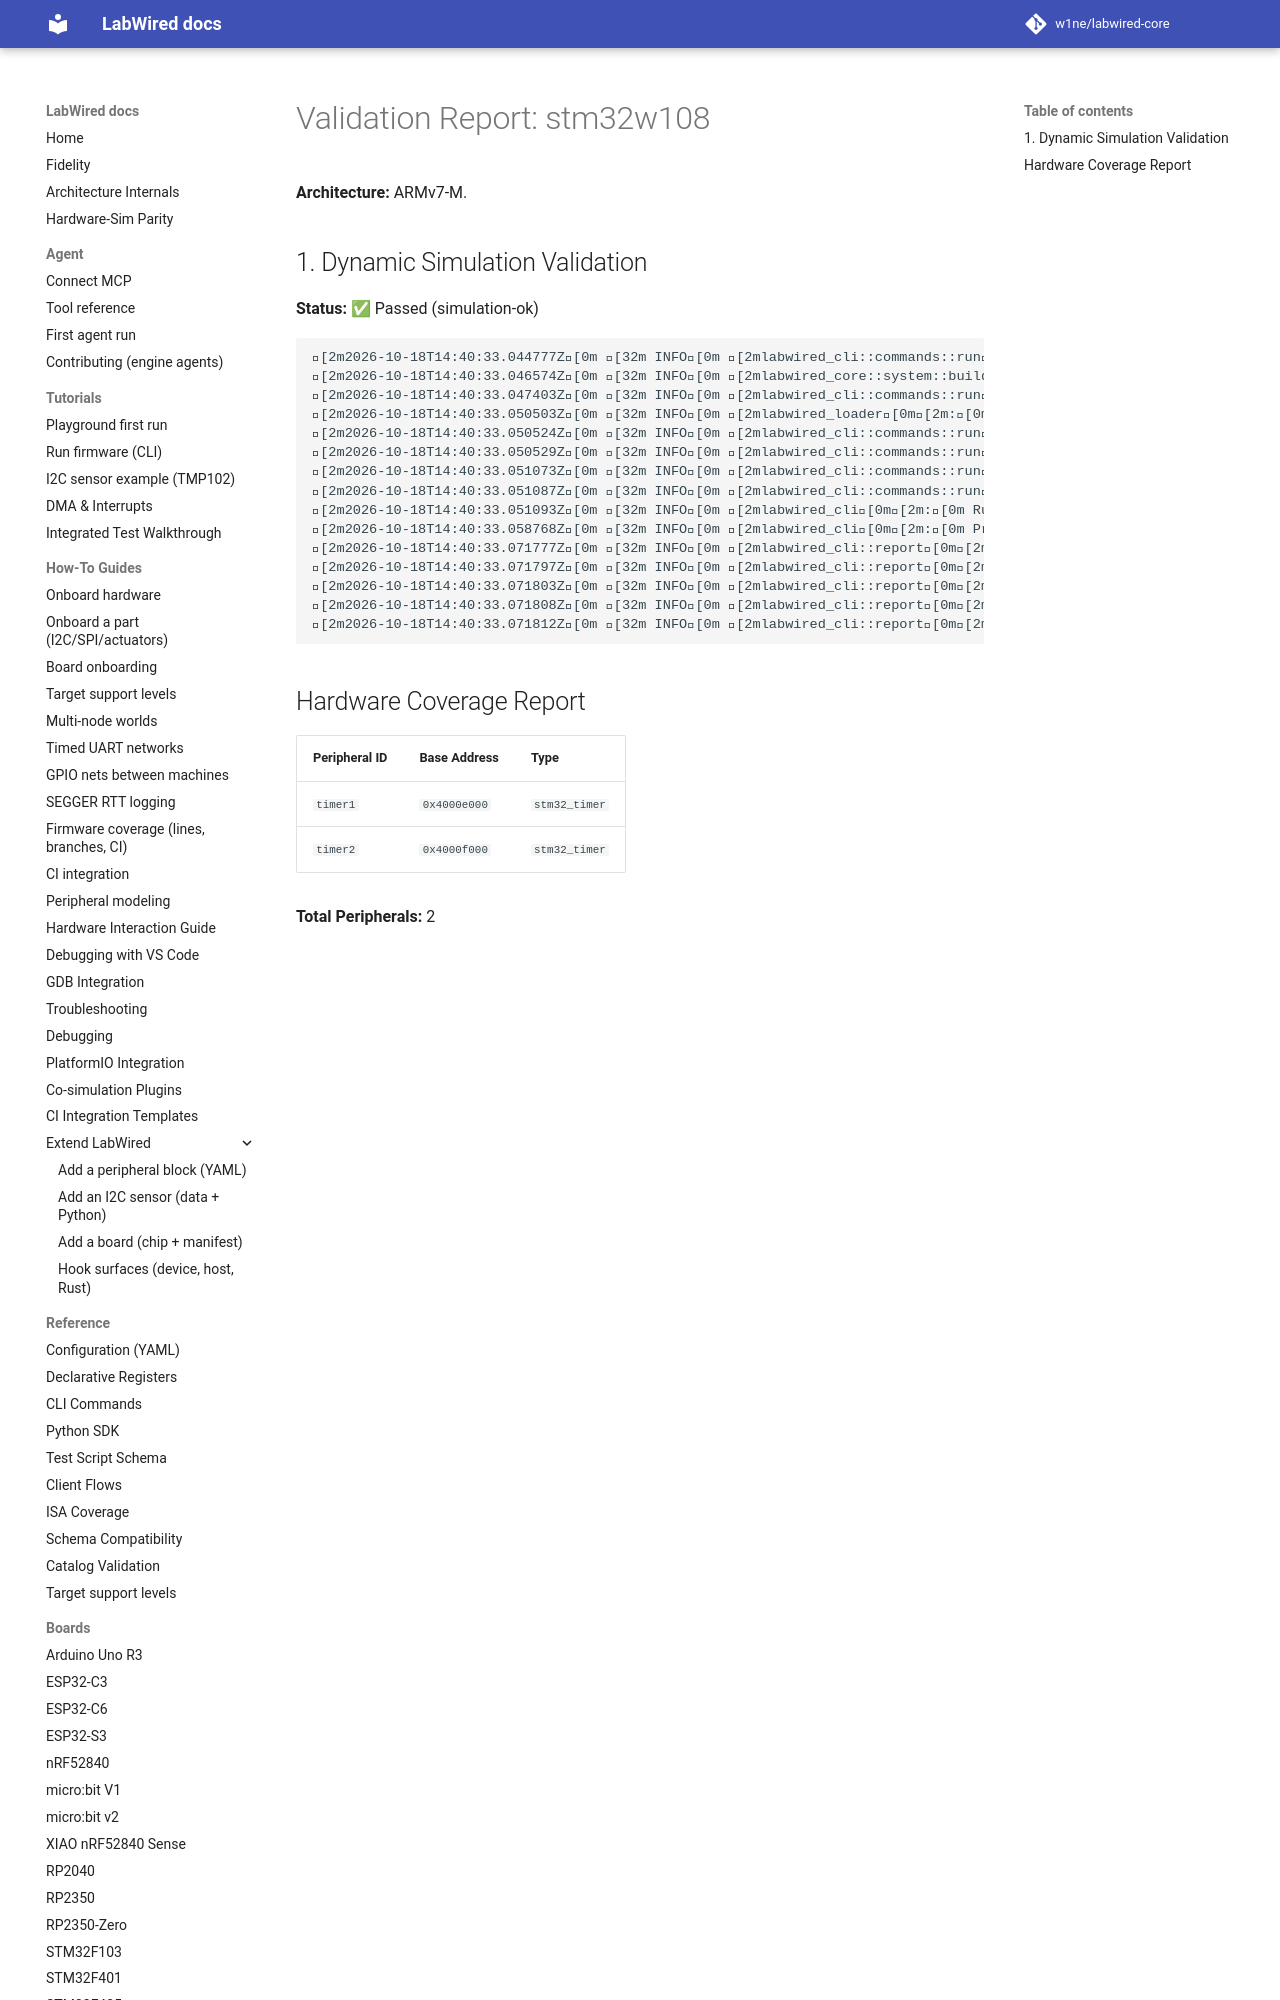

repository: MbedLabs/labwired-core · page: boards/stm32w108/index.html · generator: mkdocs

# Validation Report: stm32w108

**Architecture:** ARMv7-M.

## 1. Dynamic Simulation Validation
**Status:** ✅ Passed (simulation-ok)

```text
[2m2026-10-18T14:40:33.044777Z[0m [32m INFO[0m [2mlabwired_cli::commands::run[0m[2m:[0m Starting LabWired Simulator
[2m2026-10-18T14:40:33.046574Z[0m [32m INFO[0m [2mlabwired_core::system::builder[0m[2m:[0m Loading chip descriptor: ../../chips/onboarding/stm32w108.yaml
[2m2026-10-18T14:40:33.047403Z[0m [32m INFO[0m [2mlabwired_cli::commands::run[0m[2m:[0m Loading firmware: "/home/andrii/Projects/labwired-renode/core/tests/fixtures/uart-ok-thumbv7m.elf"
[2m2026-10-18T14:40:33.050503Z[0m [32m INFO[0m [2mlabwired_loader[0m[2m:[0m ELF Entry Point: 0x401
[2m2026-10-18T14:40:33.050524Z[0m [32m INFO[0m [2mlabwired_cli::commands::run[0m[2m:[0m Firmware Loaded Successfully!
[2m2026-10-18T14:40:33.050529Z[0m [32m INFO[0m [2mlabwired_cli::commands::run[0m[2m:[0m Entry Point: 0x401
[2m2026-10-18T14:40:33.0
